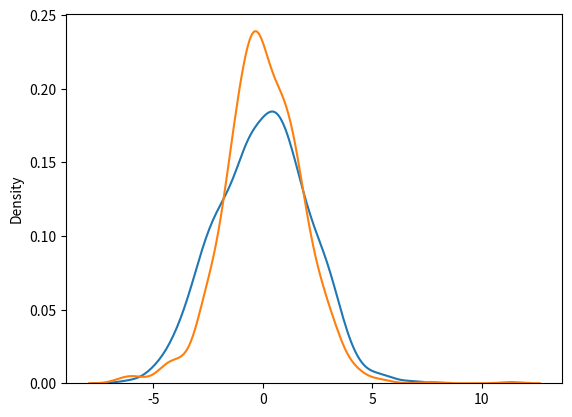

Source code (Python):
from numpy import random

import matplotlib.pyplot as plt
import seaborn as sns

sns.distplot(random.normal(scale=2, size=1000), hist=False, label='normal')
sns.distplot(random.logistic(size=1000), hist=False, label='logistic')

plt.show()
